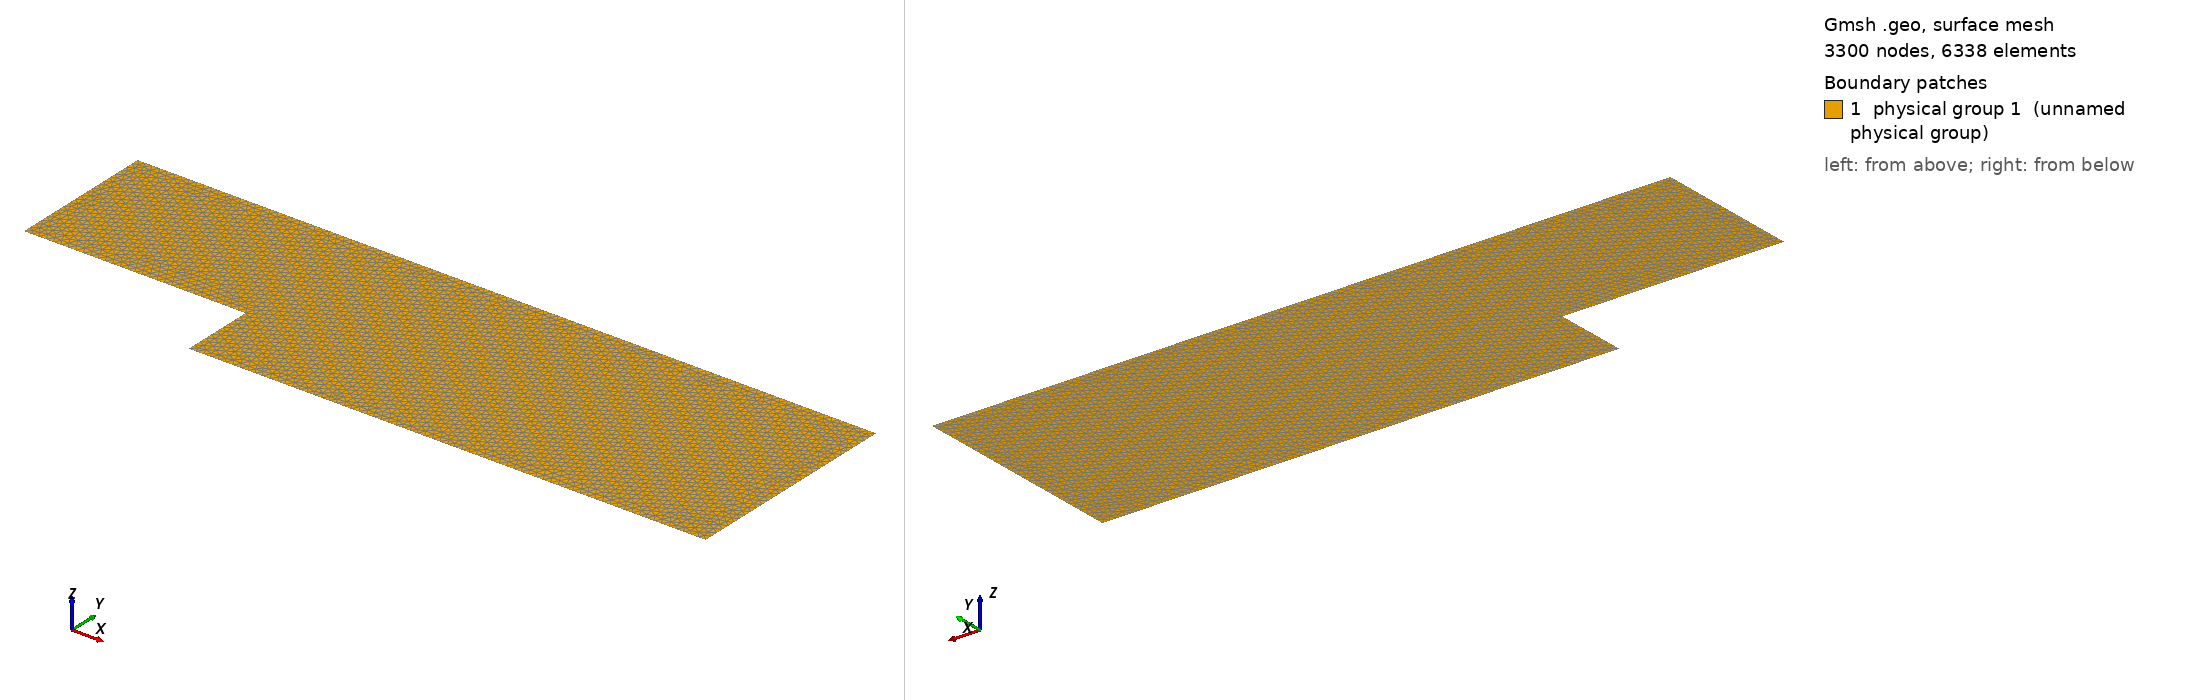

Gmsh geometry script, surface-meshed: 3300 nodes, 6338 surface elements. Boundary patches (legend numbers): 1 physical group 1 (unnamed physical group). Left view from above one corner, right view from below the opposite corner. Legend entries are the model's physical surfaces. The drawing asked Gmsh for element sizes between 1% and 20% of the model's largest extent; the script's own settings can give other sizes.

=== step.geo (drawn) ===
// Geometry file for the flow over step


//     ^ Oy                      
//     |                            (5)
//     6---------------------------------------------------------------------5
//     |                                                                     |
// (6) |                                                                     |
//     |                                                                     |
//     |                                                                     | (4)
//     |                                                                     |
//     1--------------------------2                                          |
//               (1)              |                                          |
//                            (2) |                                          |
//                                3------------------------------------------4 --> Ox
//                                                (3)

l = 3;
L = 7;
H = 1;
HH = 3;
h = 0.1;

Point(1) = {0.0,   H, 0.0, h};
Point(2) = {  l,   H, 0.0, h};
Point(3) = {  l, 0.0, 0.0, h};
Point(4) = {l+L, 0.0, 0.0, h};
Point(5) = {l+L,  HH, 0.0, h};
Point(6) = {  0,  HH, 0.0, h};

Line(1) = {1,2};
Line(2) = {2,3};
Line(3) = {3,4};
Line(4) = {4,5};
Line(5) = {5,6};
Line(6) = {6,1};

Line Loop(1) = {1,2,3,4,5,6};

Plane Surface(10) = {1};
Physical Surface(1) = {10};

Physical Line(11) = {1,2,3,5};
Physical Line(21) = {6};
Physical Line(1) = {4};
